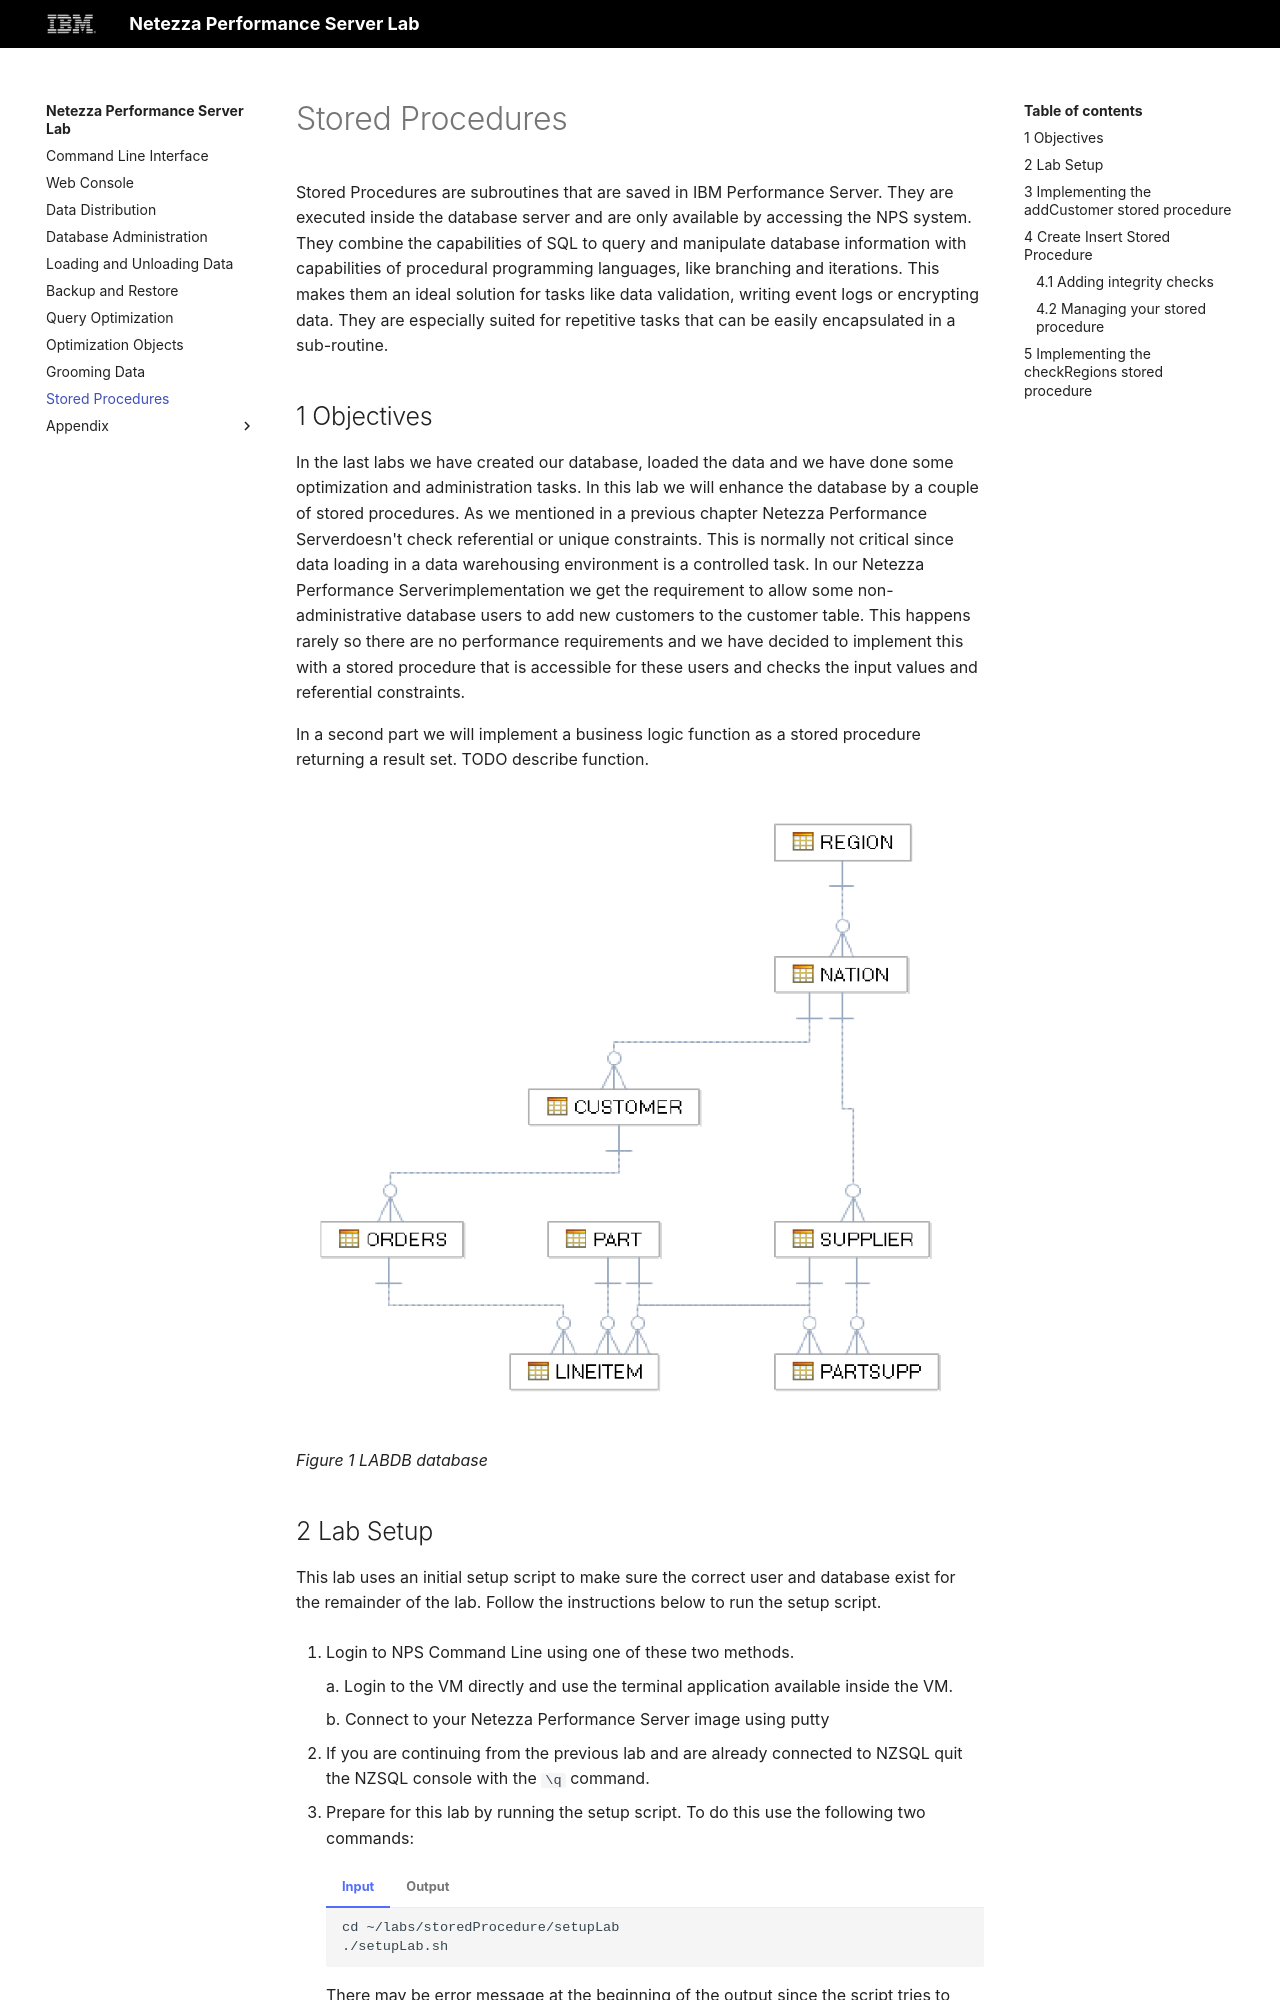

repository: IBM/nz-lab · page: nz-10-Stored-Proc/index.html · generator: mkdocs

# Stored Procedures

Stored Procedures are subroutines that are saved in IBM Performance
Server. They are executed inside the database server and are only
available by accessing the NPS system. They combine the capabilities of
SQL to query and manipulate database information with capabilities of
procedural programming languages, like branching and iterations. This
makes them an ideal solution for tasks like data validation, writing
event logs or encrypting data. They are especially suited for repetitive
tasks that can be easily encapsulated in a sub-routine.

## 1 Objectives

In the last labs we have created our database, loaded the data and we
have done some optimization and administration tasks. In this lab we
will enhance the database by a couple of stored procedures. As we
mentioned in a previous chapter Netezza Performance Serverdoesn't check
referential or unique constraints. This is normally not critical since
data loading in a data warehousing environment is a controlled task. In
our Netezza Performance Serverimplementation we get the requirement to
allow some non-administrative database users to add new customers to the
customer table. This happens rarely so there are no performance
requirements and we have decided to implement this with a stored
procedure that is accessible for these users and checks the input values
and referential constraints.

In a second part we will implement a business logic function as a stored
procedure returning a result set. TODO describe function.

![A close up of a map Description automatically
generated](./nz-images/nz-10-Stored-Proc/media/image5.png)

*Figure 1 LABDB database*

## 2 Lab Setup

This lab uses an initial setup script to make sure the correct user and
database exist for the remainder of the lab. Follow the instructions
below to run the setup script.

1.  Login to NPS Command Line using one of these two methods.
	
	 a.  Login to the VM directly and use the terminal application
	     available inside the VM.
	
	 b.  Connect to your Netezza Performance Server image using putty
	
	
2.  If you are continuing from the previous lab and are already
	    connected to NZSQL quit the NZSQL console with the `\q`
	    command.
	
3.  Prepare for this lab by running the setup script. To do this use the
	    following two commands:
	
	=== "Input"
		```
		cd ~/labs/storedProcedure/setupLab
		./setupLab.sh
		```
		
	=== "Output"
		```
		DROP DATABASE
		CREATE DATABASE
		ERROR:  CREATE USER: object LABADMIN already exists as a USER.
		ALTER USER
		ALTER DATABASE
		CREATE TABLE
		CREATE TABLE
		CREATE TABLE
		CREATE TABLE
		CREATE TABLE
		CREATE TABLE
		CREATE TABLE
		CREATE TABLE
		Load session of table 'NATION' completed successfully
		Load session of table 'REGION' completed successfully
		Load session of table 'CUSTOMER' completed successfully
		Load session of table 'SUPPLIER' completed successfully
		Load session of table 'PART' completed successfully
		Load session of table 'PARTSUPP' completed successfully
		Load session of table 'ORDERS' completed successfully
		Load session of table 'LINEITEM' completed successfully
		```
		
	There may be error message at the beginning of the output since the
	script tries to clean up existing databases and users.

## 3 Implementing the addCustomer stored procedure

In this chapter we will create a stored procedure to insert data into
the `CUSTOMER` table. The information that is added for a new customer
will be the customer key (`C_CUSTKEY`), name (`C_NAME`), phone number
(`C_PHONE`) and nation key (`C_NATIONKEY`), the rest of the information is
updated through other processes.
